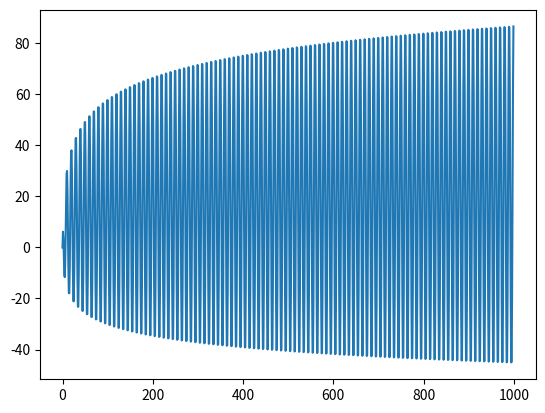

Source code (Python):
from math import *
def plot_sin(t=[*range(1000)],frequency1 = 0.1,phase1=2.08,offset1=30,amplify1=10,
                            frequency2 = 0.1,phase2=2.01,offset2=3,amplify2=10):

    error = ''#@
    try:
        x,y1,y2 =[],[],[]
        for t_i in t:
            t_i+=1
            t_i = t_i/1.0
            y1.append(amplify1*sin((t_i+phase1)*frequency1*2*pi)+offset1)
            y2.append((amplify2*sin((t_i+phase2)*frequency2*2*pi)+offset2)*log(t_i))

            # y3.append()
        plot = [t,y1,y2] #@
    except Exception as e:
        error = e #@

    return plot
if __name__ == "__main__":
    plot = plot_sin()
    import matplotlib.pyplot as plt
    plt.plot(plot[0],plot[2])
    # plt.ylabel('some numbers')
    plt.show()
# print(log(0))
